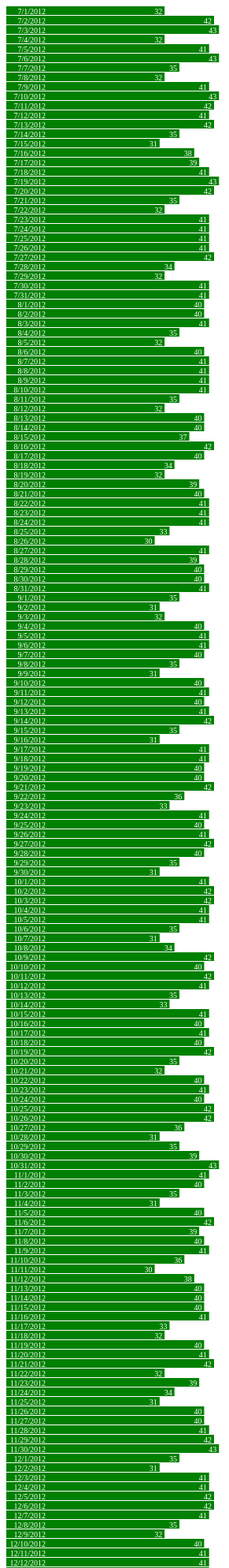
D3 v3 page, settled after 480 driven frames (8 s of simulated time); the page loaded 1 data file(s).



var width = 440,
    barHeight = 12;

var x = d3.scale.linear()
    .range([0, width]);

var chart = d3.select(".chart")
    .attr("width", width);

d3.tsv("data-23-Outbound.tsv", type, function(error, data) {
  x.domain([0, d3.max(data, function(d) { return d.close; })]);

  chart.attr("height", barHeight * data.length);

  var bar = chart.selectAll("g")
      .data(data)
    .enter().append("g")
      .attr("transform", function(d, i) { return "translate(0," + i * barHeight + ")"; });

  bar.append("rect")
      .attr("width", function(d) { return x(d.close); })
      .attr("height", barHeight - 1);

  bar.append("text")
      .attr("x", function(d) { return x(d.close) - 3; })
      .attr("y", barHeight / 2)
      .attr("dy", ".35em")
      .text(function(d) { return d.close; });

  bar.append("text")
      .attr("x", 50)
      .attr("y", barHeight / 2)
      .attr("dy", ".35em")
      .text(function(d) { return d.date; });


});

function type(d) {
  d.value = +d.value; // coerce to number
  return d;
}



### data: data-23-Outbound.tsv
		date	close
23	Outbound	7/1/2012	32
23	Outbound	7/2/2012	42
23	Outbound	7/3/2012	43
23	Outbound	7/4/2012	32
23	Outbound	7/5/2012	41
23	Outbound	7/6/2012	43
23	Outbound	7/7/2012	35
23	Outbound	7/8/2012	32
23	Outbound	7/9/2012	41
23	Outbound	7/10/2012	43
23	Outbound	7/11/2012	42
23	Outbound	7/12/2012	41
23	Outbound	7/13/2012	42
23	Outbound	7/14/2012	35
23	Outbound	7/15/2012	31
23	Outbound	7/16/2012	38
23	Outbound	7/17/2012	39
23	Outbound	7/18/2012	41
23	Outbound	7/19/2012	43
23	Outbound	7/20/2012	42
23	Outbound	7/21/2012	35
23	Outbound	7/22/2012	32
23	Outbound	7/23/2012	41
23	Outbound	7/24/2012	41
23	Outbound	7/25/2012	41
23	Outbound	7/26/2012	41
23	Outbound	7/27/2012	42
23	Outbound	7/28/2012	34
23	Outbound	7/29/2012	32
23	Outbound	7/30/2012	41
23	Outbound	7/31/2012	41
23	Outbound	8/1/2012	40
23	Outbound	8/2/2012	40
23	Outbound	8/3/2012	41
23	Outbound	8/4/2012	35
23	Outbound	8/5/2012	32
23	Outbound	8/6/2012	40
23	Outbound	8/7/2012	41
23	Outbound	8/8/2012	41
23	Outbound	8/9/2012	41
23	Outbound	8/10/2012	41
23	Outbound	8/11/2012	35
23	Outbound	8/12/2012	32
23	Outbound	8/13/2012	40
23	Outbound	8/14/2012	40
23	Outbound	8/15/2012	37
23	Outbound	8/16/2012	42
23	Outbound	8/17/2012	40
23	Outbound	8/18/2012	34
23	Outbound	8/19/2012	32
23	Outbound	8/20/2012	39
23	Outbound	8/21/2012	40
23	Outbound	8/22/2012	41
23	Outbound	8/23/2012	41
23	Outbound	8/24/2012	41
23	Outbound	8/25/2012	33
23	Outbound	8/26/2012	30
23	Outbound	8/27/2012	41
23	Outbound	8/28/2012	39
23	Outbound	8/29/2012	40
... 304 more rows